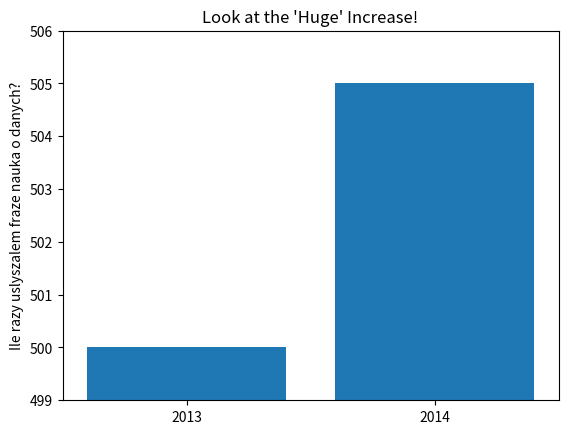

This chart was generated by the following Python code:
#Wizualizacja
print("Wizualizacja 4")
from matplotlib import pyplot as plt

mention = [500,505]
years = [2013,2014]

plt.bar(years, mention, 0.8)
plt.xticks(years)

plt.ylabel("Ile razy uslyszalem fraze nauka o danych?")

plt.ticklabel_format(useOffset=False)

mislead = True

if mislead:
    plt.axis([2012.5,2014.5,499,506])
    plt.title("Look at the 'Huge' Increase!")
else:
    plt.axis([2012.5,2014.5,0,550])
    plt.title("Not So Huge Anymore.")
plt.show()
